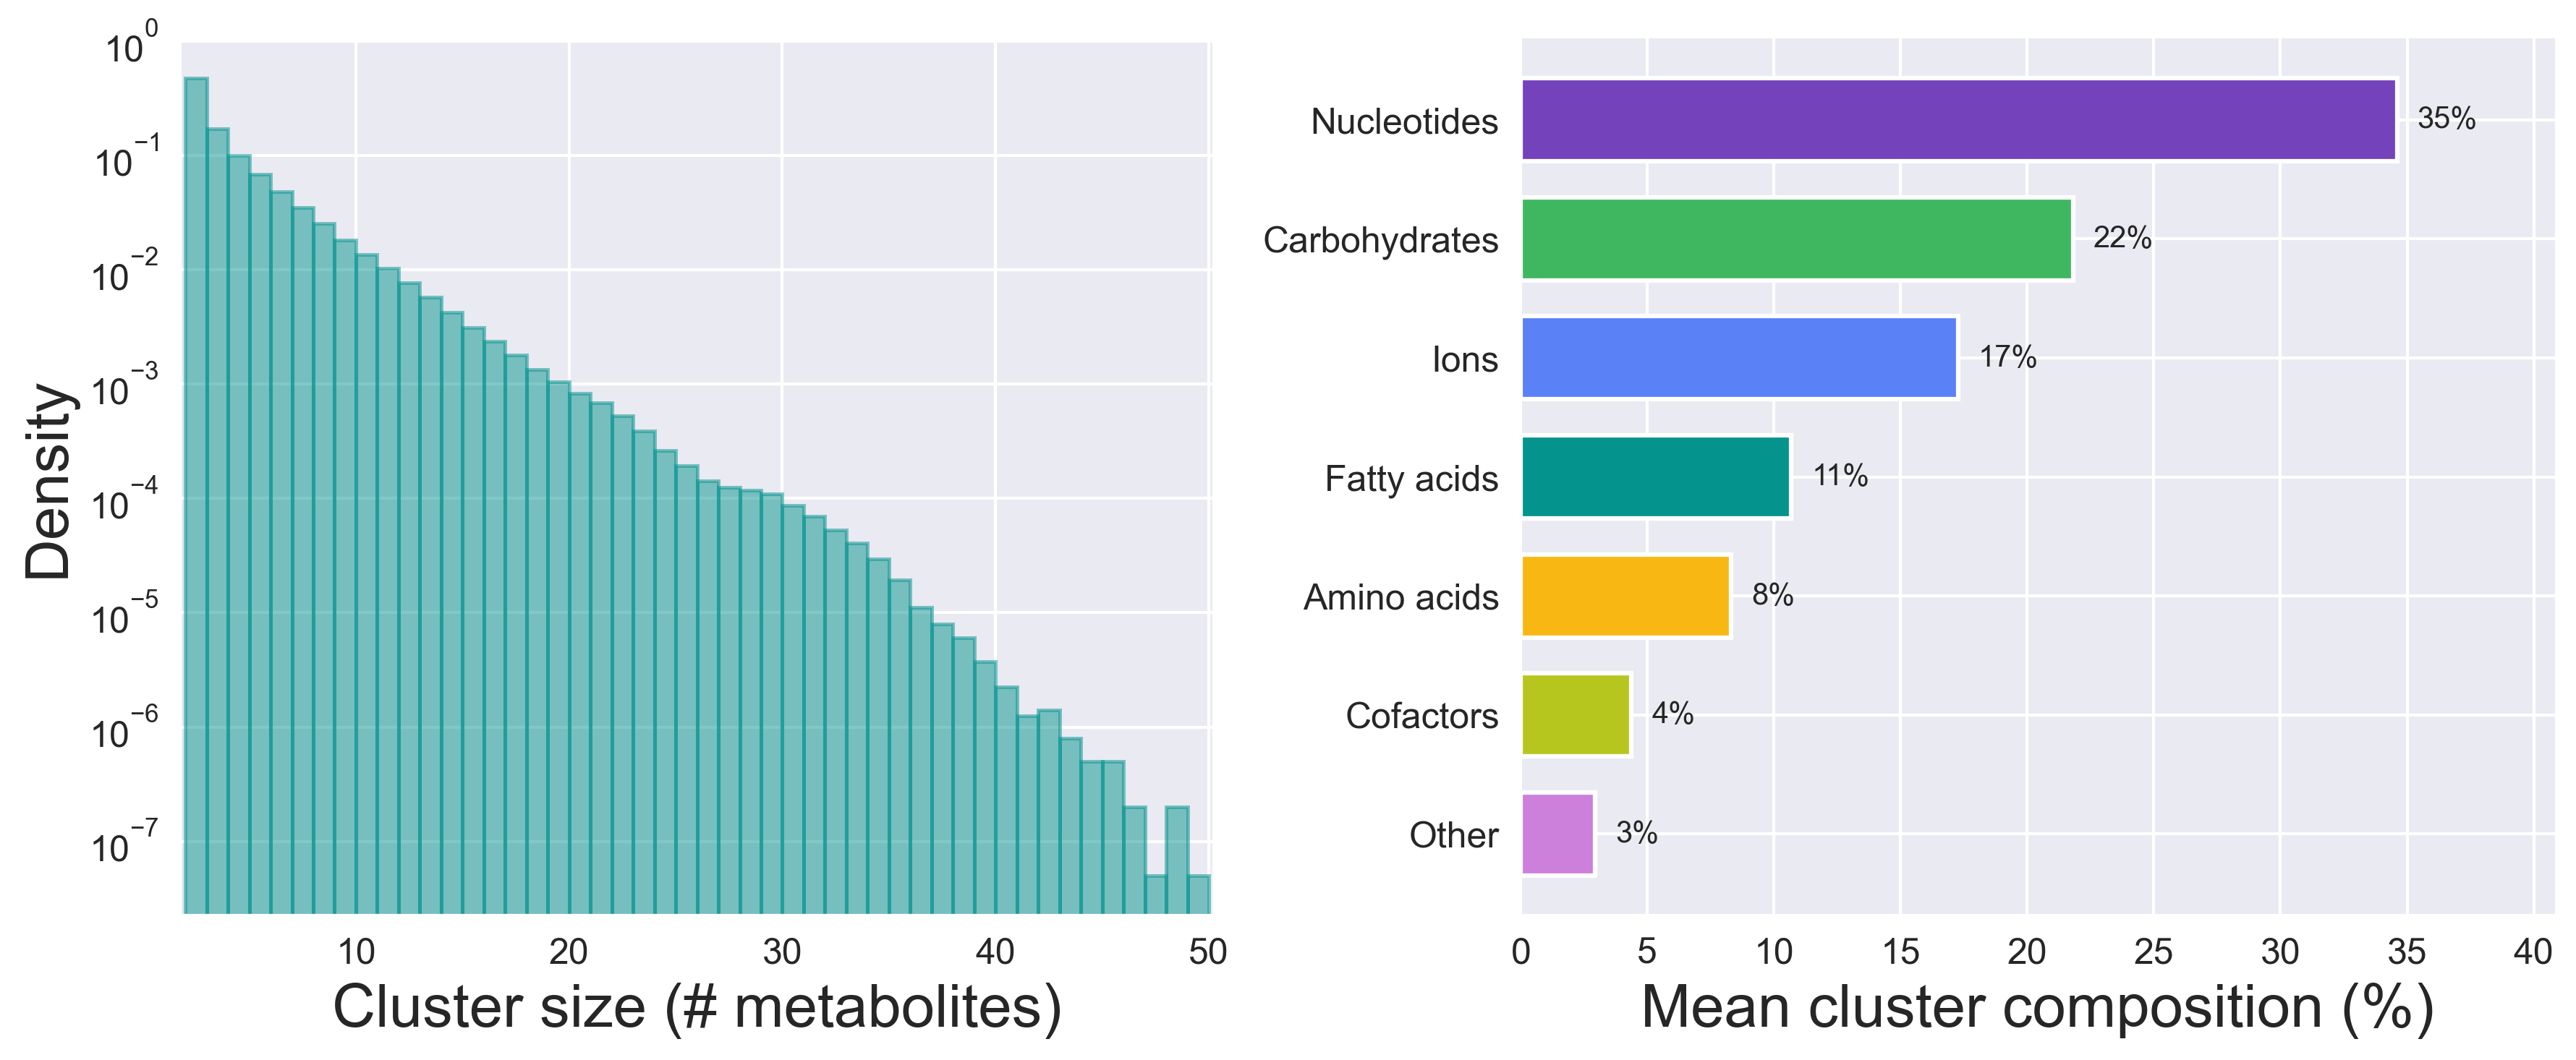

Reproduce this figure in Python.
#!/usr/bin/env python3
import pickle
from collections import defaultdict

import matplotlib.pyplot as plt
import numpy as np
import pandas as pd

plt.style.use("../../mystyle.mplstyle")

PICKLES = [
    "../../processed_data/cluster_composition/cluster_compositions_rep0.pkl",
    "../../processed_data/cluster_composition/cluster_compositions_rep1.pkl",
    "../../processed_data/cluster_composition/cluster_compositions_rep2.pkl",
]

CLASS_COLORS = {
    "Nucleotides": "#7443BB",
    "Amino_Acids": "#F9B714",
    "Carbohydrates": "#3FB760",
    "Cofactors": "#B7C61E",
    "Fatty_Acids": "#05938E",
    "Ions": "#5B81F6",
    "Other_Metabolites": "#CC7FDB",
}
CLASS_LABELS = {
    "Amino_Acids": "Amino acids",
    "Carbohydrates": "Carbohydrates",
    "Cofactors": "Cofactors",
    "Ions": "Ions",
    "Fatty_Acids": "Fatty acids",
    "Nucleotides": "Nucleotides",
    "Other_Metabolites": "Other",
}

TEAL = "#05938E"

mol_to_class = dict(
    zip(*pd.read_csv("../../processed_data/info.csv")[["resname", "class"]].values.T)
)


def get_class(rn):
    if rn not in mol_to_class:
        print(f"Warning: resname '{rn}' not found in molecules_list.csv, skipping.")
        return None
    return mol_to_class[rn]


# ── Load data in a single pass ───────────────────────────────────────────────
sizes = []
cluster_class_fracs = defaultdict(list)

for pkl_path in PICKLES:
    with open(pkl_path, "rb") as fh:
        data = pickle.load(fh)
    for comp in data["cluster_compositions"]:
        size = sum(comp.values())
        sizes.append(size)

        class_counts = defaultdict(int)
        for rn, count in comp.items():
            cls = get_class(rn)
            if cls:
                class_counts[cls] += count
        total = sum(class_counts.values())
        if total == 0:
            continue
        for cls in CLASS_COLORS:
            cluster_class_fracs[cls].append(class_counts.get(cls, 0) / total)

sizes = np.array(sizes)
sizes = sizes[sizes >= 2]

mean_fracs = {cls: np.mean(vals) for cls, vals in cluster_class_fracs.items()}
mean_fracs = {
    cls: v for cls, v in sorted(mean_fracs.items(), key=lambda x: x[1]) if v > 0.001
}

# ── Plot: side-by-side, 50/50 widths ─────────────────────────────────────────
fig, (ax_hist, ax_bar) = plt.subplots(1, 2, figsize=(12, 5))

# Left: cluster size histogram
ax_hist.hist(
    sizes,
    bins=np.arange(2, sizes.max() + 1),
    color=TEAL,
    alpha=0.5,
    edgecolor=TEAL,
    linewidth=1.2,
    density=True,
)
ax_hist.set_yscale("log")
ax_hist.set_xlim(1.75, sizes.max() + 0.25)
ax_hist.set_xlabel("Cluster size (# metabolites)")
ax_hist.set_ylabel("Density")

# Right: composition bar chart
labels = [CLASS_LABELS[c] for c in mean_fracs]
values = [v * 100 for v in mean_fracs.values()]
colors = [CLASS_COLORS[c] for c in mean_fracs]

bars = ax_bar.barh(
    labels, values, color=colors, edgecolor="white", linewidth=1.5, height=0.7
)

for bar, v in zip(bars, values):
    ax_bar.text(
        bar.get_width() + 0.8,
        bar.get_y() + bar.get_height() / 2,
        f"{v:.0f}%",
        va="center",
    )

ax_bar.set_xlabel("Mean cluster composition (%)")
ax_bar.set_xlim(0, max(values) * 1.18)
ax_bar.tick_params(axis="y", length=0)
ax_bar.spines["top"].set_visible(False)
ax_bar.spines["right"].set_visible(False)
ax_bar.set_axisbelow(True)

fig.tight_layout()
fig.savefig("figure_3AB.png", bbox_inches="tight", dpi=300)
